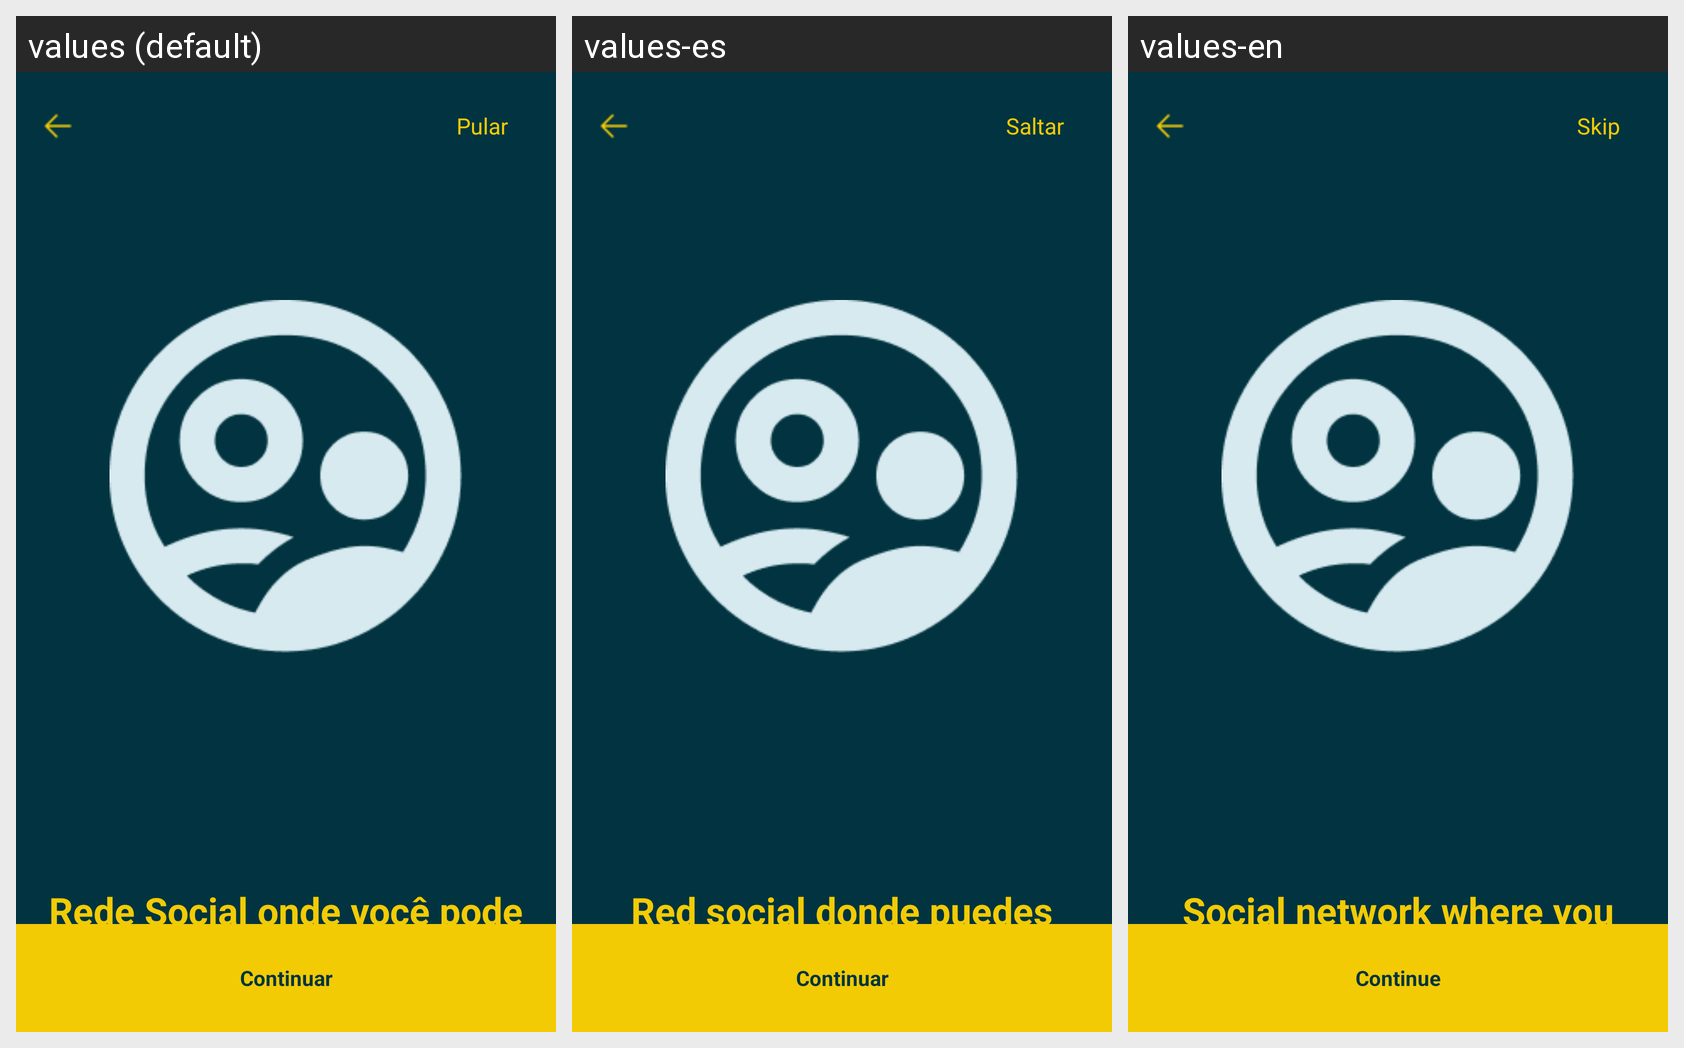

Translations of the strings shown on this Android screen, per locale in the grid:
Android screen res/layout/activity_onboarding2.xml rendered under 3 locales, left to right: values (default), values-es, values-en. Device: Nexus 5 (rendered at 1080×1920; each locale shown at half size, 540×960, under a caption strip naming it); theme Theme.Zup.
Strings drawn on this screen, with the default value and each locale's value (text and hints the layout hard-codes, and strings that could not be matched under every locale, appear in the picture but are not listed):

pular
  values: Pular
  values-es: Saltar
  values-en: Skip

rede_social_onde_voc_pode_come_ar
  values: Rede Social onde você pode começar
  values-es: Red social donde puedes comenzar.
  values-en: Social network where you can start.

o_cadastro_gr_tis_comece_agora_o_seu_primeiro_passo_para_o_mercado_financeiro
  values: O cadastro é grátis. Comece agora o seu primeiro passo para o mercado financeiro
  values-es: El registro es gratuito. Comienza ahora tu primer paso en el mercado financiero.
  values-en: Registration is free. Start now your first step into the financial market.

continuar
  values: Continuar
  values-es: Continuar
  values-en: Continue
